Run: headless pygame with SDL's dummy video driver; simulated clock (each Clock.tick advances the game by its frame time, no real sleeping); random seed 0; keys injected as events and as key.get_pressed() state; no mouse input.
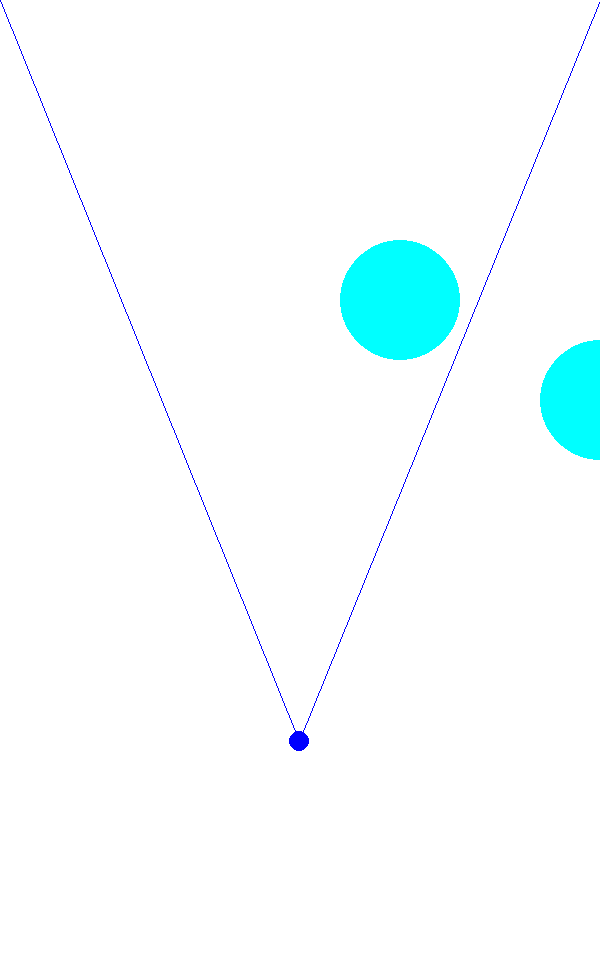
Frame 1 of 4 · flips 1–60 · no input
Frame 2 of 4 · flips 61–180 · tapped SPACE, RETURN · held RIGHT (→), D · screen unchanged from frame 1, image omitted
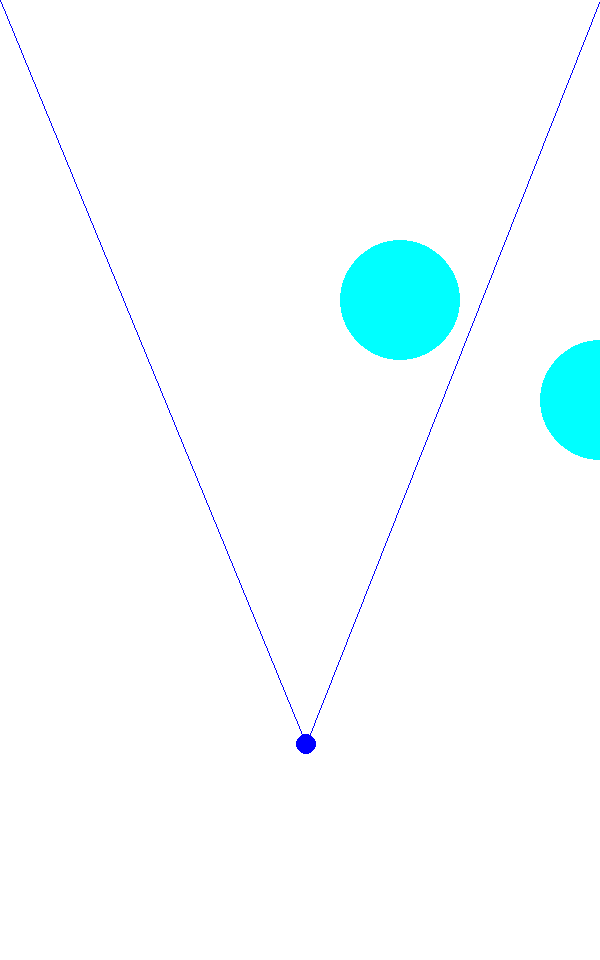
Frame 3 of 4 · flips 181–300 · held DOWN (↓), S
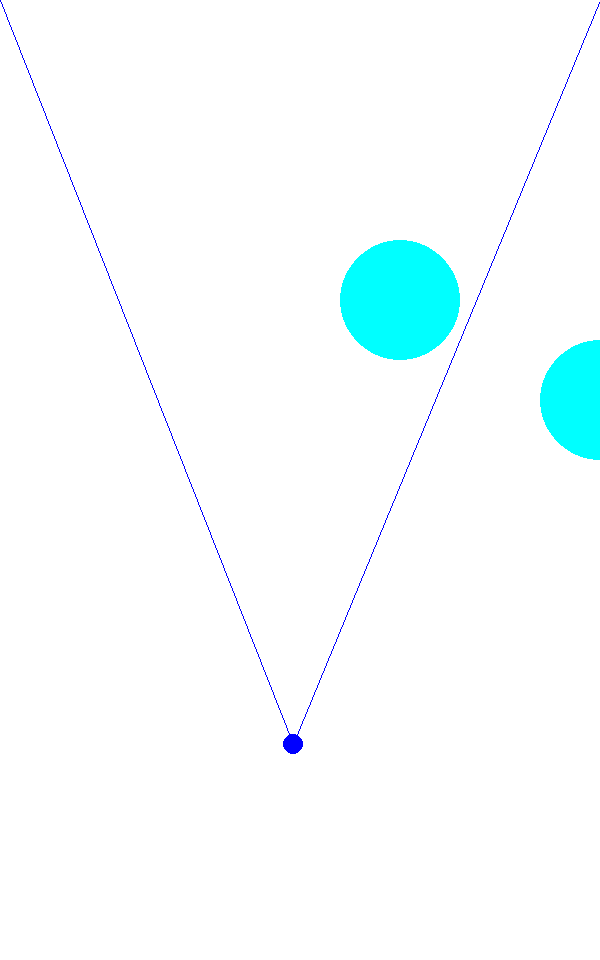
Frame 4 of 4 · flips 301–420 · held LEFT (←), A, UP (↑), W

The pygame program that drew these frames:

import pygame
import math

pygame.init()

# Setting up color objects
BLUE  = (0, 0, 255)
RED   = (255, 0, 0)
GREEN = (0, 255, 0)
BLACK = (0, 0, 0)
WHITE = (255, 255, 255)

# Creating a board that is 30" Wide by 48" tall.
# Scale is # of pixels per inch
scale = 20
height = 48 * scale
width = 30 * scale

#setup the position of the actuators
#Compute everything in inches, then scale later
A = ((0,0))
B = ((30, 0))
L_a = 40
L_b = 40
L_c = 30

# set the current position of the ball
current_position_x = 15*scale
current_position_y = 24*scale



DISPLAYSURF = pygame.display.set_mode((width,height))
pygame.display.set_caption("Jeu Gruyere")
DISPLAYSURF.fill(WHITE)

def ForwardKinematics(L_a,  L_b,  L_c):
    #Compute the angle of A
    Angle_A = ((L_b*L_b)+(L_c*L_c)-(L_a*L_a))/(2*L_b*L_c)
    Angle_A = math.acos(Angle_A)
    print(math.degrees(Angle_A))
    #Computer the x,y based on a triangle
    x = math.cos(Angle_A)*L_b
    y = math.sin(Angle_A)*L_b
    return x,y

# Beginning Game Loop
while True:
    #Compute the position of the ball based on the line lengths
    current_position_x,current_position_y = ForwardKinematics(L_a,L_b,L_c)
    DISPLAYSURF.fill(WHITE)

    for event in pygame.event.get():
        if event.type == pygame.QUIT:
            pygame.quit()
            sys.exit()
        if event.type == pygame.KEYDOWN:
            if event.key == pygame.K_q:
               L_a -= 0.25
            if event.key == pygame.K_w:
               L_b -= 0.25
            if event.key == pygame.K_a:
               L_a += 0.25
            if event.key == pygame.K_s:
               L_b += 0.25

    current_position = ((scale * current_position_x, scale * current_position_y))

    print(L_a,L_b,current_position_x,current_position_y)

    pygame.draw.circle(DISPLAYSURF, (0, 255, 255), (20*scale,15*scale), 3*scale)
    pygame.draw.circle(DISPLAYSURF, (0, 255, 255), (30*scale,20*scale), 3*scale)
    # Draw a solid blue circle in the center
    pygame.draw.circle(DISPLAYSURF, (0, 0, 255), current_position, 10)
    pygame.draw.line(DISPLAYSURF, (0, 0, 255), (0,0),current_position,1)
    pygame.draw.line(DISPLAYSURF, (0, 0, 255), (width,0),current_position, 1)

    # Flip the display
    pygame.display.flip()
